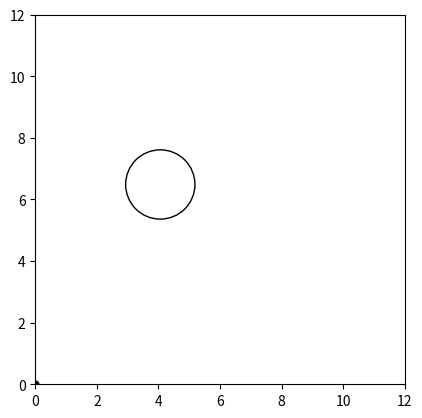
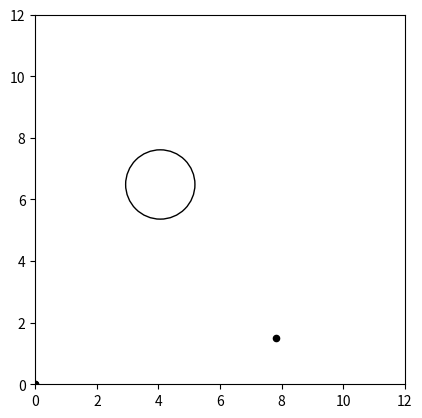
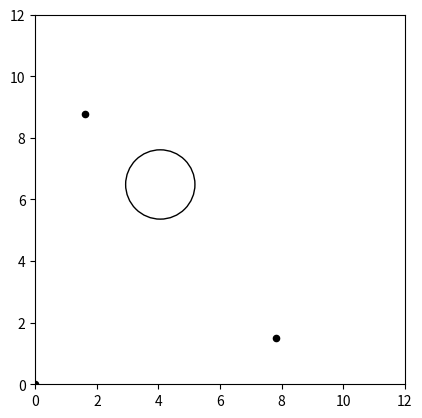
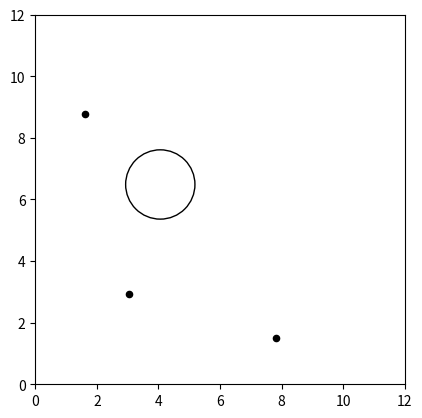

Recreate these plots in Python, in order.
import numpy as np
import matplotlib.pyplot as plt
import math
from scipy.stats import multivariate_normal
from scipy.stats import uniform

def followsRules(circles, points):
	out = True
	# format of circles: [[x, y, rad], ]
	# format of points: [[x, y], ]

	edgelim = 0.75 # distance to edge [in]
	interlim = 1.5 # distance from element to element [in]

	if points is None:
		pass
	else:
		for point in points:
		# element is not too close to edge
			# print(point)
			if (point[0] > 12 - edgelim) or (point[0] < edgelim) or (point[1] > 12 - edgelim) or (point[1] < edgelim):
				out = False
#				print("Too close to edge")
				break

			# element is not too close to other elements
			surround = [point[0], point[1], interlim]
			counter = 0 # use counter rather than t/f bc the point should be within its own circle (when point = point2)

			for point2 in points:
				if incircle(point2, surround):
					counter += 1

				if counter > 1:
					out = False
#					print("Too close to others")
					break

			for circle in circles:
				if incircle(point, circle):
					out = False
#					print("Point in circle")
					break

				dist = (((point[0] - circle[0])**2) + ((point[1] - circle[1])**2))**(1/2) - circle[2]
				if dist < interlim:
					out = False
					print("Point too close to circle")
					break

	for circle in circles:
		# element is not too close to edge
		x = circle[0]
		y = circle[1]
		rad = circle[2]
		extremes = np.array([[x + rad, y], [x - rad, y], [y + rad, x], [y - rad, x]])

		for i in extremes:
			if (i[0] > 12 - edgelim) or (i[0] < edgelim):
#				print("Circle too close to edge")
				out = False
				break

		# element is not too close to other elements
		surround = [x, y, rad + interlim]
		counter = 0 # use counter rather than t/f bc the point should be within its own circle (when point = point2)

		for point2 in points:
			if incircle(point2, surround):
				counter += 1
			if counter > 1:
#				print("circle too close to others")
				out = False
				break

		counter = 0 # use counter rather than t/f bc circle should intersect itself
		for circle2 in circles: # check that circles do not intersect
			dist = ((circle[0]-circle2[0])**2 + (circle[1]-circle2[1])**2)**0.5
			if dist <= circle[2] + circle2[2] + interlim:
				counter += 1
			if counter > 1:
#				print(circle, circle2)
#				print("Circles intersect")
				out = False
				break

	return(out)

def itergraph(circles, points):
	# graphs circles and points as they currently are
	# initialize plot
	fig = plt.figure()
	plt.axis([0, 12, 0, 12])
	plt.gca().set_aspect('equal', adjustable='box')

	# plot circles
	for circle in circles:
		c = plt.Circle((circle[0], circle[1]), circle[2], fill=False)
		fig.gca().add_artist(c)

	#print("Points:", points)
	plt.scatter(points[:,0], points[:,1], s=20, color='black')

def incircle(point, circle):
	x = circle[0]
	y = circle[1]
	rad = circle[2]

	if (point[0] > x - rad) and (point[0] < x + rad) and (point[1] > y - rad) and (point[1] < y + rad):
		return True
	else:
		return False

# Mixture distribution
def getpx(pos, circles, dots):
	print(circles[:, :2], dots)
	centers = np.concatenate((circles[:,:2], dots), axis = 0)
	func = 0

	for center in centers:
		func += multivariate_normal.pdf(pos, center, [[1,0], [0, 1]])
	return func

# Large gaussian encompassing the entire mixture
def getqx(pos):
	return multivariate_normal([6, 6], [[12, 0], [0, 12]]).pdf(pos)


iterations = 10
numcircles = 1
numdots = 3

circles = np.zeros((numcircles, 3))
dots = np.zeros((numdots, 2))

pro_circles = np.zeros((numcircles, 3)) # proposed circles and dots
pro_dots = np.zeros((numdots, 2))

count = 0
tracker = 1
# place circles first
while (count < numcircles) and (tracker < iterations): # time out if over some max # of iterations
	print(tracker)
	# generate circle
	rad = 2.25/2
	x = np.random.uniform(3,9)
	y = np.random.uniform(3,9)

	curr = np.array([x, y, rad])
	pro_circles = circles
	pro_circles[count, :] = curr


	itergraph(pro_circles, pro_dots)
#	plt.savefig('image2/img' + str(tracker) + '.png')
	tracker += 1

	# meets configuration? if yes - then accept
	if followsRules(pro_circles[:count+1, :], []):
			circles[count, :] = curr
			count += 1

# generate dots
count = 0
x, y = np.mgrid[0:12:.01, 0:12:.01]
pos = np.dstack((x, y))

while (count < numdots) and (tracker < iterations):
	print(tracker)
	k = np.amax(np.divide(getpx(pos, circles, pro_dots), getqx(pos)))
	samples = np.zeros([1, 2])

	test = np.zeros([1,2])
	test = np.random.multivariate_normal([6, 6], [[12, 0], [0, 12]])
	u = np.random.uniform(0, (k*getqx(test)))
	pro_dots = dots

	if u > getpx(test, circles, pro_dots):
		pro_dots[count, :] = test

		itergraph(circles, pro_dots)
#		plt.savefig('image2/img' + str(tracker) + '.png')
		tracker += 1

		# check if follows rules
		if followsRules(circles, pro_dots[:count+1, :]):
			dots[count, :] = test
			count += 1
		# else, pro_dots[count,:] is replaced at the following loop so no need to handle

print("Dots:", dots)
print("Circles:", circles)
